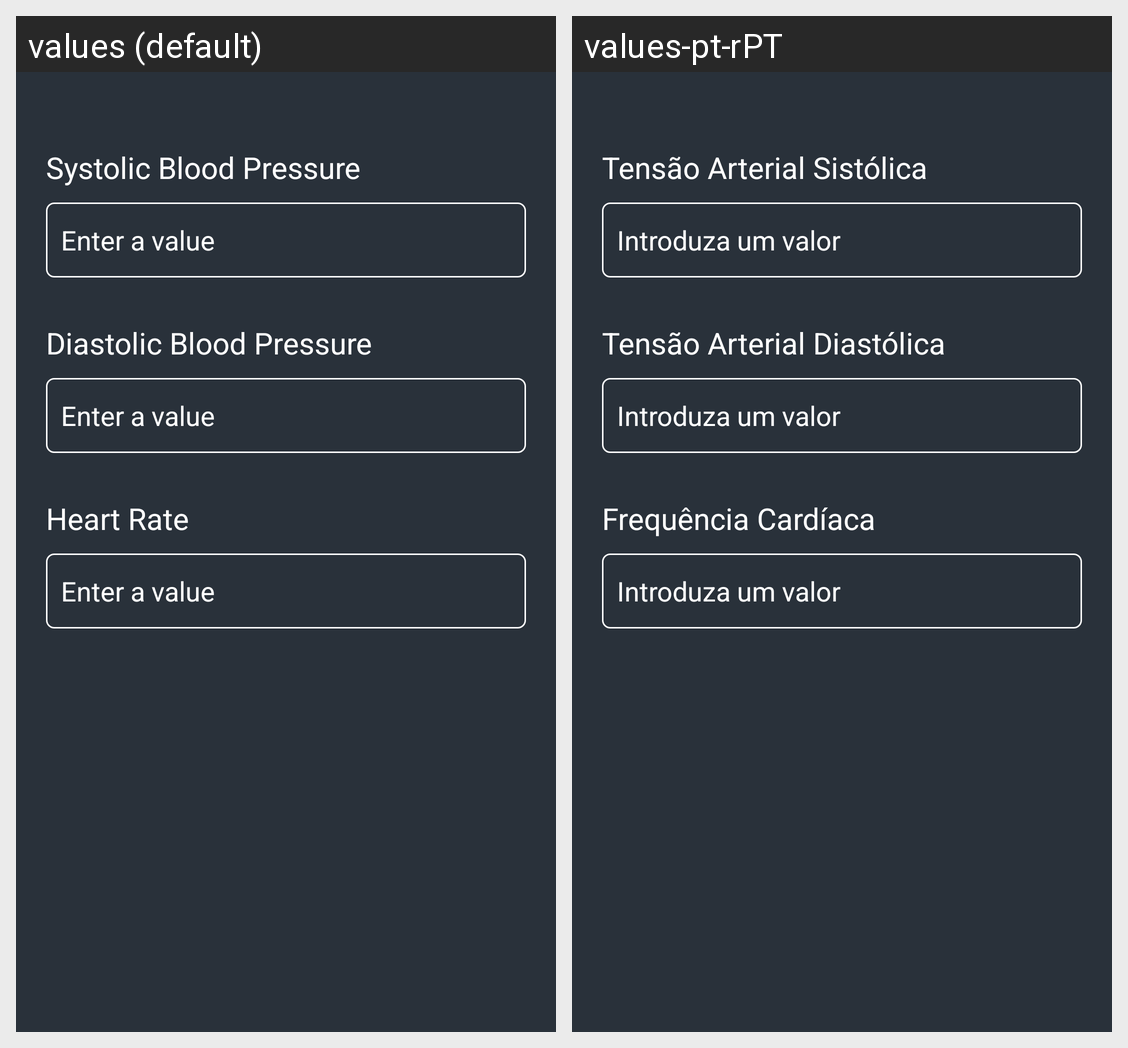

Translations of the strings shown on this Android screen, per locale in the grid:
Android screen res/layout/dialog_insert_blood_pressure.xml rendered under 2 locales, left to right: values (default), values-pt-rPT. Device: Nexus 5 (rendered at 1080×1920; each locale shown at half size, 540×960, under a caption strip naming it); theme Theme.Healably.
Strings drawn on this screen, with the default value and each locale's value (text and hints the layout hard-codes, and strings that could not be matched under every locale, appear in the picture but are not listed):

sys_bp
  values: Systolic Blood Pressure
  values-pt-rPT: Tensão Arterial Sistólica

value_hint
  values: Enter a value
  values-pt-rPT: Introduza um valor

dia_bp
  values: Diastolic Blood Pressure
  values-pt-rPT: Tensão Arterial Diastólica

heart_rate
  values: Heart Rate
  values-pt-rPT: Frequência Cardíaca
